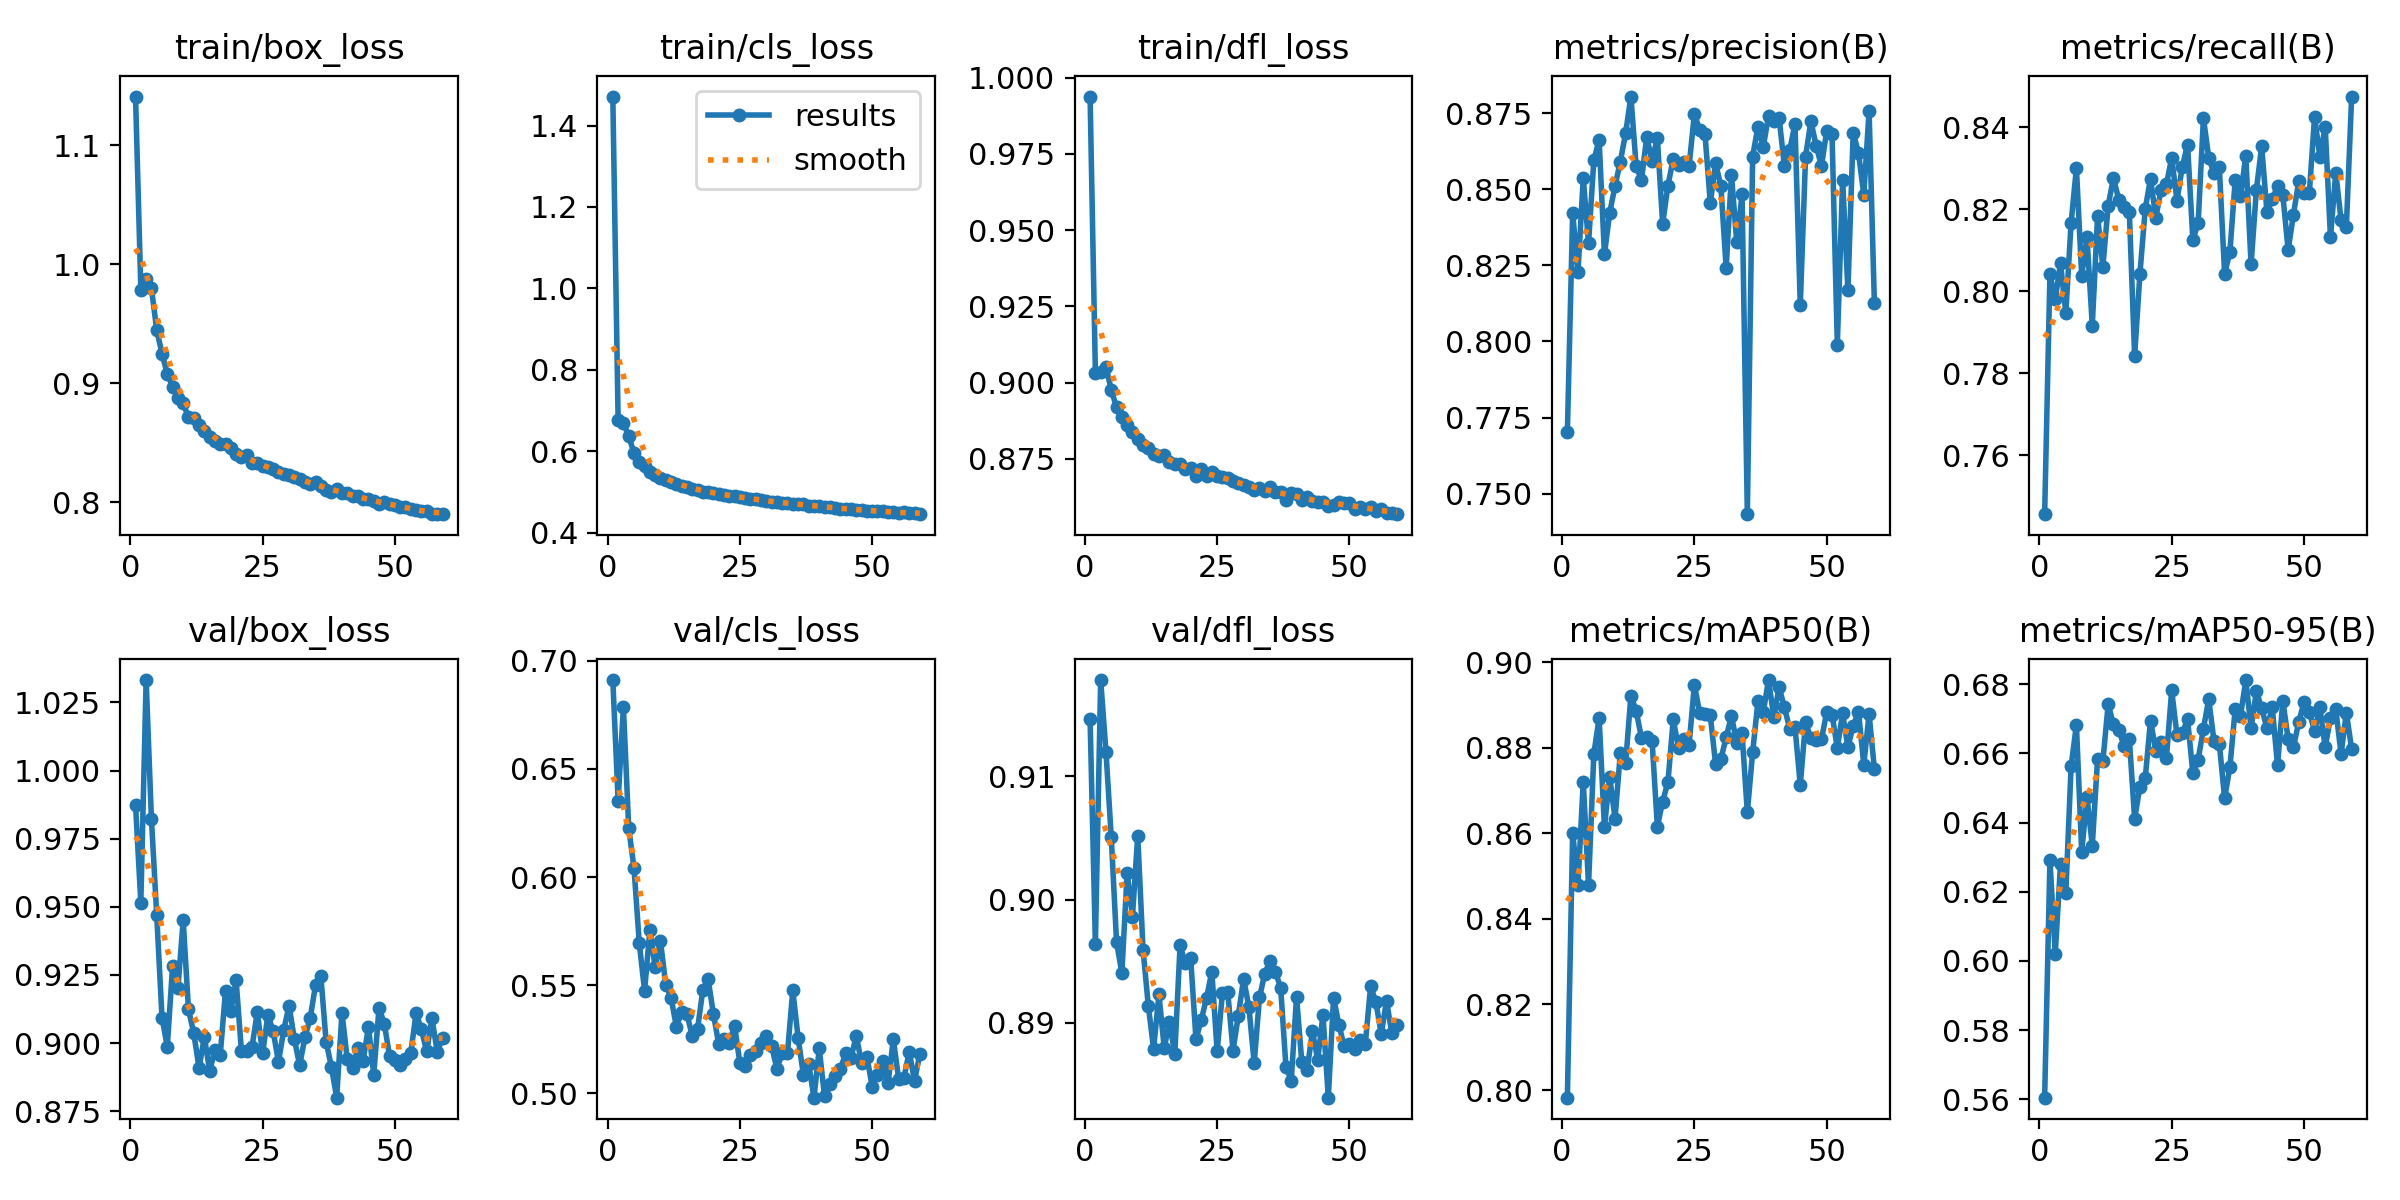

The table this chart was drawn from, first rows:
epoch, time, train/box_loss, train/cls_loss, train/dfl_loss, metrics/precision(B), metrics/recall(B), metrics/mAP50(B), metrics/mAP50-95(B), val/box_loss, val/cls_loss, val/dfl_loss, lr/pg0, lr/pg1, lr/pg2
1, 81.8, 1.141, 1.471, 0.9938, 0.7701, 0.7456, 0.7982, 0.5605, 0.9873, 0.691, 0.9146, 0.003312, 0.003312, 0.003312
2, 135, 0.9787, 0.677, 0.9031, 0.8422, 0.8042, 0.8601, 0.6291, 0.9516, 0.6354, 0.8964, 0.006645, 0.006645, 0.006645
3, 187.8, 0.9876, 0.6696, 0.9035, 0.8227, 0.798, 0.848, 0.6021, 1.033, 0.6786, 0.9178, 0.009976, 0.009976, 0.009976
4, 240.7, 0.9798, 0.636, 0.9052, 0.8537, 0.8068, 0.872, 0.628, 0.9823, 0.6227, 0.912, 0.009994, 0.009994, 0.009994
5, 293.4, 0.9447, 0.5965, 0.8976, 0.8322, 0.7947, 0.848, 0.6197, 0.9469, 0.6042, 0.9051, 0.00999, 0.00999, 0.00999
6, 345.3, 0.9248, 0.574, 0.8918, 0.8596, 0.8166, 0.8786, 0.6563, 0.9093, 0.5694, 0.8965, 0.009985, 0.009985, 0.009985
7, 397.9, 0.9078, 0.5626, 0.8888, 0.8662, 0.83, 0.887, 0.6683, 0.8986, 0.5474, 0.894, 0.009978, 0.009978, 0.009978
8, 450.3, 0.8972, 0.5497, 0.8861, 0.8286, 0.8038, 0.8614, 0.6316, 0.9284, 0.5756, 0.9022, 0.00997, 0.00997, 0.00997
9, 502.5, 0.8877, 0.5413, 0.8839, 0.8423, 0.8131, 0.8733, 0.6474, 0.9201, 0.5583, 0.8986, 0.009961, 0.009961, 0.009961
10, 554.6, 0.8831, 0.5345, 0.8815, 0.851, 0.7916, 0.8635, 0.6333, 0.945, 0.5704, 0.9052, 0.009951, 0.009951, 0.009951
11, 606.8, 0.8713, 0.5299, 0.8795, 0.859, 0.8184, 0.8787, 0.6584, 0.9123, 0.5502, 0.8959, 0.009939, 0.009939, 0.009939
12, 659, 0.8705, 0.524, 0.8786, 0.8684, 0.806, 0.8764, 0.6578, 0.9036, 0.5443, 0.8914, 0.009926, 0.009926, 0.009926
13, 711, 0.8647, 0.5189, 0.8767, 0.8805, 0.8209, 0.8922, 0.6742, 0.8909, 0.5309, 0.8878, 0.009912, 0.009912, 0.009912
14, 763.4, 0.8598, 0.5153, 0.8759, 0.8575, 0.8276, 0.8887, 0.6684, 0.9023, 0.5376, 0.8923, 0.009897, 0.009897, 0.009897
15, 815.9, 0.8552, 0.5108, 0.8764, 0.8531, 0.8223, 0.8823, 0.6668, 0.8898, 0.5366, 0.888, 0.009881, 0.009881, 0.009881
16, 868.4, 0.8515, 0.5079, 0.8739, 0.8672, 0.8206, 0.8824, 0.6622, 0.8974, 0.5267, 0.89, 0.009863, 0.009863, 0.009863
17, 920.8, 0.8491, 0.5037, 0.8731, 0.8594, 0.8192, 0.8817, 0.6642, 0.8956, 0.5296, 0.8874, 0.009844, 0.009844, 0.009844
18, 973.2, 0.8487, 0.5006, 0.8734, 0.8668, 0.7842, 0.8616, 0.6411, 0.9193, 0.5477, 0.8963, 0.009825, 0.009825, 0.009825
19, 1026, 0.8453, 0.4998, 0.8716, 0.8387, 0.8042, 0.8675, 0.6503, 0.9119, 0.5528, 0.8948, 0.009803, 0.009803, 0.009803
20, 1078, 0.8408, 0.4978, 0.8719, 0.8512, 0.82, 0.872, 0.6528, 0.923, 0.5367, 0.8952, 0.009781, 0.009781, 0.009781
21, 1131, 0.8383, 0.4957, 0.8694, 0.86, 0.8274, 0.8867, 0.6695, 0.8971, 0.5229, 0.8886, 0.009758, 0.009758, 0.009758
22, 1183, 0.8394, 0.4928, 0.8716, 0.8581, 0.8179, 0.88, 0.6608, 0.897, 0.525, 0.8902, 0.009733, 0.009733, 0.009733
23, 1236, 0.8327, 0.4903, 0.8693, 0.8591, 0.8248, 0.8821, 0.6633, 0.8985, 0.5234, 0.892, 0.009707, 0.009707, 0.009707
24, 1288, 0.8329, 0.4892, 0.8707, 0.8577, 0.826, 0.8808, 0.6586, 0.9114, 0.5313, 0.8941, 0.00968, 0.00968, 0.00968
25, 1340, 0.8303, 0.4868, 0.8693, 0.8749, 0.8325, 0.8948, 0.6782, 0.8962, 0.5141, 0.8877, 0.009652, 0.009652, 0.009652
26, 1393, 0.8293, 0.4857, 0.869, 0.8693, 0.8221, 0.8881, 0.6653, 0.9103, 0.5126, 0.8924, 0.009623, 0.009623, 0.009623
27, 1444, 0.8282, 0.4834, 0.8686, 0.8682, 0.8303, 0.8879, 0.6659, 0.9043, 0.5178, 0.8925, 0.009593, 0.009593, 0.009593
28, 1496, 0.8257, 0.4813, 0.8677, 0.8454, 0.8357, 0.8876, 0.67, 0.8931, 0.5194, 0.8877, 0.009561, 0.009561, 0.009561
29, 1548, 0.8235, 0.4792, 0.8671, 0.8586, 0.8125, 0.8762, 0.6543, 0.9048, 0.5233, 0.8905, 0.009529, 0.009529, 0.009529
30, 1600, 0.8226, 0.4784, 0.8664, 0.851, 0.8166, 0.8773, 0.6582, 0.9138, 0.5266, 0.8936, 0.009495, 0.009495, 0.009495
31, 1652, 0.8211, 0.4753, 0.8659, 0.8241, 0.8422, 0.8825, 0.6672, 0.9015, 0.5218, 0.8913, 0.00946, 0.00946, 0.00946
32, 1704, 0.8192, 0.4746, 0.8649, 0.8548, 0.8325, 0.8875, 0.6757, 0.8918, 0.5115, 0.8867, 0.009425, 0.009425, 0.009425
33, 1757, 0.817, 0.4719, 0.8655, 0.8326, 0.8287, 0.8812, 0.6635, 0.9021, 0.5185, 0.892, 0.009388, 0.009388, 0.009388
34, 1809, 0.8155, 0.4728, 0.8643, 0.8483, 0.8303, 0.8834, 0.6629, 0.9092, 0.5188, 0.894, 0.00935, 0.00935, 0.00935
35, 1862, 0.8167, 0.4713, 0.8658, 0.7432, 0.8042, 0.8649, 0.647, 0.9212, 0.5476, 0.895, 0.009311, 0.009311, 0.009311
36, 1914, 0.8133, 0.4693, 0.8641, 0.8607, 0.8096, 0.879, 0.6561, 0.9248, 0.5258, 0.8941, 0.009271, 0.009271, 0.009271
37, 1966, 0.8106, 0.469, 0.8642, 0.8706, 0.8271, 0.8909, 0.6729, 0.9006, 0.5087, 0.8928, 0.009229, 0.009229, 0.009229
38, 2019, 0.8089, 0.4663, 0.8615, 0.8638, 0.8232, 0.8883, 0.6709, 0.8912, 0.5136, 0.8864, 0.009187, 0.009187, 0.009187
39, 2071, 0.8114, 0.4656, 0.8639, 0.8741, 0.833, 0.8959, 0.6812, 0.88, 0.498, 0.8853, 0.009144, 0.009144, 0.009144
40, 2123, 0.808, 0.4646, 0.8635, 0.8724, 0.8065, 0.8872, 0.6673, 0.9111, 0.5208, 0.8921, 0.0091, 0.0091, 0.0091
41, 2176, 0.8076, 0.4638, 0.8615, 0.8735, 0.8246, 0.8943, 0.678, 0.894, 0.4986, 0.8868, 0.009055, 0.009055, 0.009055
42, 2228, 0.8051, 0.462, 0.8624, 0.8576, 0.8353, 0.8894, 0.6731, 0.8909, 0.5045, 0.8861, 0.009008, 0.009008, 0.009008
43, 2281, 0.8051, 0.4596, 0.8612, 0.8628, 0.8192, 0.8845, 0.6673, 0.8982, 0.5082, 0.8893, 0.008961, 0.008961, 0.008961
44, 2333, 0.8029, 0.4587, 0.861, 0.8715, 0.8224, 0.8849, 0.6733, 0.8936, 0.5113, 0.887, 0.008913, 0.008913, 0.008913
45, 2385, 0.8031, 0.4573, 0.8609, 0.8119, 0.8257, 0.8713, 0.6565, 0.9059, 0.5186, 0.8906, 0.008864, 0.008864, 0.008864
46, 2438, 0.8009, 0.4585, 0.8596, 0.8607, 0.8234, 0.8861, 0.6752, 0.8884, 0.5165, 0.8839, 0.008814, 0.008814, 0.008814
47, 2491, 0.7982, 0.456, 0.8598, 0.8724, 0.81, 0.8822, 0.6642, 0.913, 0.5266, 0.892, 0.008763, 0.008763, 0.008763
48, 2543, 0.8002, 0.456, 0.8609, 0.8644, 0.8186, 0.8817, 0.6618, 0.9071, 0.5139, 0.8898, 0.008711, 0.008711, 0.008711
49, 2596, 0.7985, 0.4541, 0.8603, 0.8576, 0.8268, 0.882, 0.6691, 0.8951, 0.517, 0.8881, 0.008658, 0.008658, 0.008658
50, 2648, 0.7979, 0.4536, 0.8607, 0.8692, 0.824, 0.8884, 0.6748, 0.8938, 0.5032, 0.8882, 0.008605, 0.008605, 0.008605
51, 2699, 0.7959, 0.4524, 0.8586, 0.8681, 0.8239, 0.8878, 0.6719, 0.8921, 0.5087, 0.8879, 0.00855, 0.00855, 0.00855
52, 2751, 0.7957, 0.4524, 0.8593, 0.799, 0.8426, 0.88, 0.6665, 0.8941, 0.5149, 0.8886, 0.008495, 0.008495, 0.008495
53, 2803, 0.7944, 0.4517, 0.8586, 0.8532, 0.8327, 0.8881, 0.6733, 0.8964, 0.5049, 0.8883, 0.008439, 0.008439, 0.008439
54, 2855, 0.7936, 0.45, 0.8592, 0.8168, 0.8401, 0.8802, 0.6617, 0.911, 0.525, 0.893, 0.008381, 0.008381, 0.008381
55, 2907, 0.7925, 0.4485, 0.8578, 0.8686, 0.8131, 0.8851, 0.6704, 0.9051, 0.5066, 0.8917, 0.008323, 0.008323, 0.008323
56, 2959, 0.7923, 0.4496, 0.8586, 0.8619, 0.8289, 0.8884, 0.6728, 0.8969, 0.5073, 0.8891, 0.008265, 0.008265, 0.008265
57, 3010, 0.7902, 0.4476, 0.8572, 0.8482, 0.8173, 0.8761, 0.6598, 0.9091, 0.5193, 0.8918, 0.008205, 0.008205, 0.008205
58, 3062, 0.7902, 0.4473, 0.8573, 0.8757, 0.8157, 0.8879, 0.6718, 0.8967, 0.5058, 0.8891, 0.008145, 0.008145, 0.008145
59, 3114, 0.79, 0.4451, 0.8569, 0.8127, 0.8475, 0.8751, 0.6613, 0.9019, 0.5182, 0.8898, 0.008084, 0.008084, 0.008084
